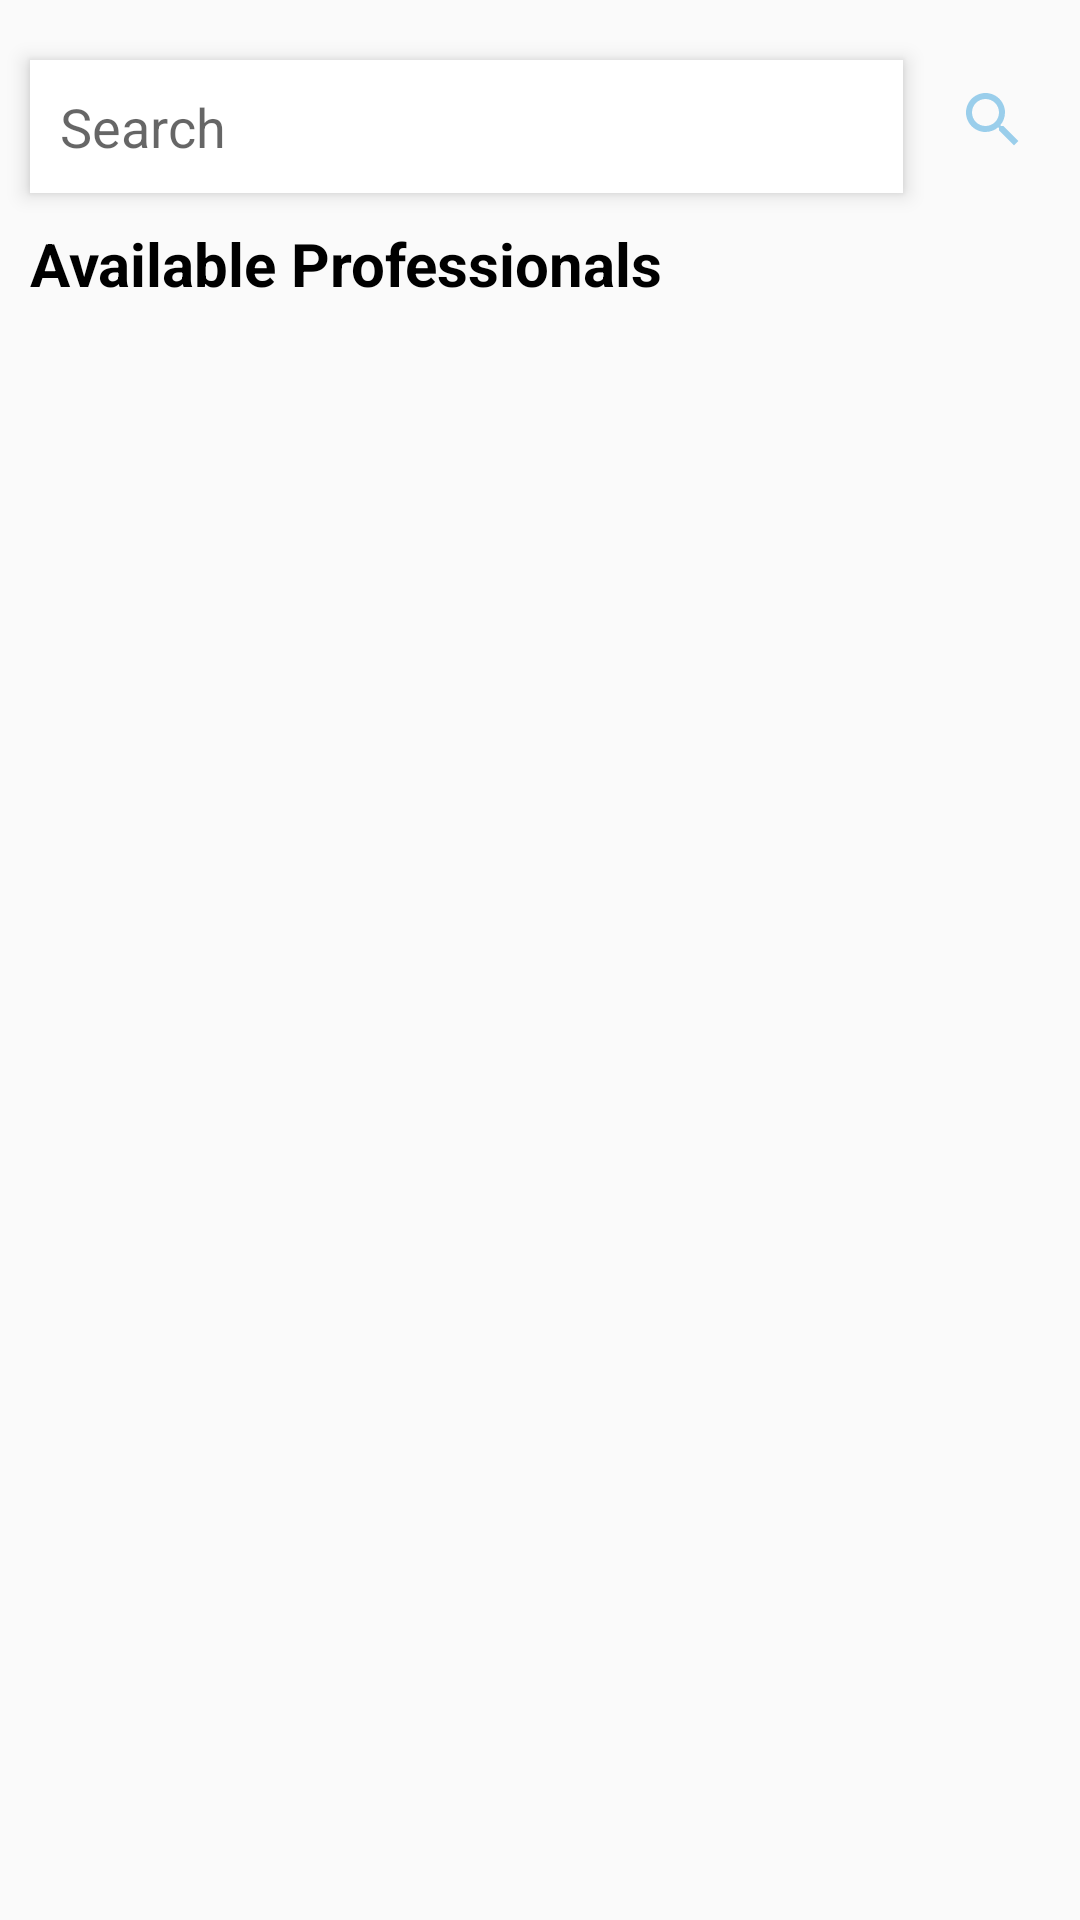

Here is an Android app screen rendered from its layout file. Give the layout XML and the strings, colors and styles it references.
<!-- AndroidManifest.xml: application theme Theme.AppCompat.Light.NoActionBar -->
<!-- res/layout/fragment_chats.xml -->
<?xml version="1.0" encoding="utf-8"?>
<RelativeLayout
    xmlns:android="http://schemas.android.com/apk/res/android"
    xmlns:app="http://schemas.android.com/apk/res-auto"
    xmlns:tools="http://schemas.android.com/tools"
    android:layout_width="match_parent"
    android:layout_height="wrap_content"
    tools:context=".Chats">

    <RelativeLayout
        android:layout_width="match_parent"
        android:layout_height="wrap_content"
        android:gravity="center"
        android:id="@+id/first"
        android:layout_marginTop="10dp"
        >
        <EditText
            android:id="@+id/search_username_input"
            android:layout_width="match_parent"
            android:layout_height="wrap_content"
            android:layout_marginStart="10dp"
            android:layout_marginTop="10dp"
            android:layout_marginEnd="10dp"
            android:layout_marginBottom="10dp"
            android:layout_toLeftOf="@+id/search_user"
            android:background="@color/white"
            android:elevation="4dp"
            android:hint="Search "
            android:padding="10dp" />


        <ImageButton
            android:id="@+id/search_user"
            android:layout_width="40dp"
            android:layout_height="40dp"
            android:layout_alignParentEnd="true"
            android:layout_marginEnd="9dp"
            android:layout_marginBottom="10dp"
            android:layout_marginTop="10dp"
            android:background="?attr/selectableItemBackgroundBorderless"
            android:contentDescription="Search"
            android:padding="4dp"
            android:elevation="10dp"
            android:src="@drawable/baseline_search_24" />

        <TextView
            android:layout_width="match_parent"
            android:layout_height="wrap_content"
            android:text="Available Professionals"
            android:textStyle="bold"
            android:id="@+id/av"
            android:layout_below="@+id/search_username_input"
            android:textSize="20dp"
            android:layout_marginLeft="10dp"
            android:textColor="@color/black"
            />
    </RelativeLayout>


    
    
    
    
    
    
    
    

    

        <ScrollView
            android:layout_width="match_parent"
            android:layout_height="match_parent"
            android:layout_weight="1"
            android:layout_below="@+id/first"
            android:scrollbarStyle="insideInset"
            android:id="@+id/scroll">

            <LinearLayout
                android:layout_width="match_parent"
                android:layout_height="match_parent"
                android:orientation="vertical"
                android:id="@+id/professional_layout"
                android:layout_marginLeft="20dp"
                android:layout_marginRight="20dp"/>

        </ScrollView>

</RelativeLayout>
<!-- resources referenced by this layout -->
<resources>
  <color name="black">#FF000000</color>
  <color name="white">#FFFFFFFF</color>
  <!-- drawable baseline_search_24 (drawable) -->
  <vector android:height="24dp" android:tint="@color/cyan"
      android:viewportHeight="24" android:viewportWidth="24"
      android:width="24dp" xmlns:android="http://schemas.android.com/apk/res/android">
      <path android:fillColor="@android:color/white" android:pathData="M15.5,14h-0.79l-0.28,-0.27C15.41,12.59 16,11.11 16,9.5 16,5.91 13.09,3 9.5,3S3,5.91 3,9.5 5.91,16 9.5,16c1.61,0 3.09,-0.59 4.23,-1.57l0.27,0.28v0.79l5,4.99L20.49,19l-4.99,-5zM9.5,14C7.01,14 5,11.99 5,9.5S7.01,5 9.5,5 14,7.01 14,9.5 11.99,14 9.5,14z"/>
  </vector>
  <color name="cyan">#9ACEEB</color>
</resources>
